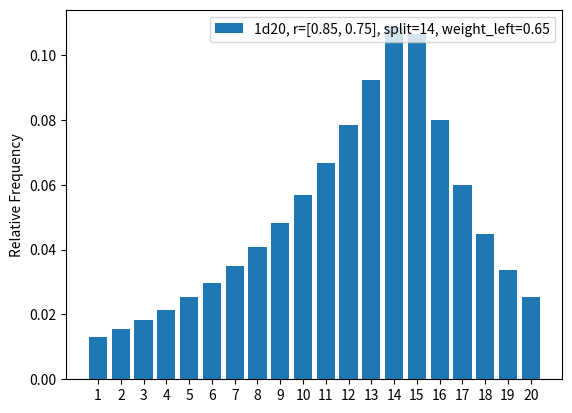

Recreate this plot in Python.
import numpy as np
import matplotlib.pyplot as plt


def roll(d, split=None, r=[.5, .5], weight_left=.5, n=1):
    weight_right = 1. - weight_left
    if split is None:
        split = d/2
    split = int(split)
    r_left = r[0]
    r_right = r[1]
    if r_right == 1.:
        p_right = [1./(d-split) for _ in range(d-split)]
    elif 0 < r_right < 1:
        p_right = [(r_right ** i) * ((1.-r_right) / (1-r_right**(d-split))) for i in range(d-split)]
    if r_left == 1.:
        p_left = [1./split for _ in range(split)]
    elif 0 < r_left < 1:
        p_left = [(r_left**i) * ((1.-r_left) / (1-r_left ** split)) for i in range(split-1, -1, -1)]
    p_total = np.concatenate((weight_left*np.array(p_left), weight_right*np.array(p_right)))
    print(p_total)
    sample = np.random.choice([i for i in range(1, d+1)], size=n, p=p_total)
    return sample


if __name__ == "__main__":
    d_ = 20
    power = 7
    r_ = [.85, .75]
    split_ = 14
    weight = .65

    one_sample = roll(d_, split=split_, r=r_, weight_left=weight, n=10**power)
    counts, bins = np.histogram(one_sample, bins=np.arange(1, d_+2) - 0.5,)
    plt.hist(bins[:-1], bins, weights=counts/10**power, density=False,
             label=f'1d{d_}, r={r_}, split={split_}, weight_left={weight}', rwidth=0.8)
    plt.xticks(np.arange(1, d_+1))
    plt.ylabel('Relative Frequency')
    print(one_sample[0:20])
    print('Avg', np.average(one_sample))
    print('Median', np.median(one_sample))
    plt.legend()
    plt.show()

